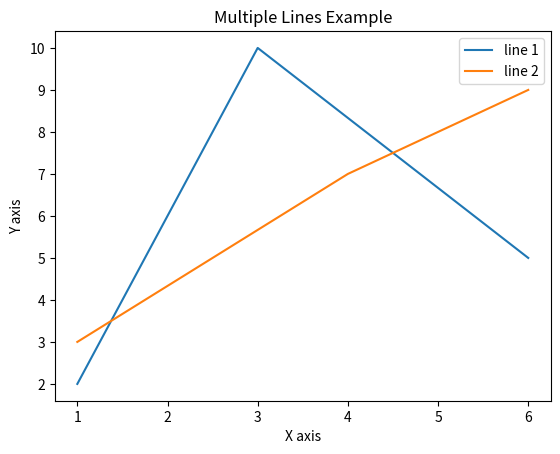

Here is the Python script that generated this plot:
import matplotlib.pyplot as plt
import numpy as np

# plt.plot([1, 2, 3, 4], [5, 6, 7, 8])
# plt.ylabel('some numbers')
# plt.xlabel('some numbers')
# plt.show()  

# Adding legends and titles

x = [1,3, 6]
y = [2, 10, 5]
x2 = [1,4,6]
y2 = [3, 7, 9]

plt.plot(x, y, label='line 1')
plt.plot(x2, y2, label='line 2')    
plt.xlabel('X axis')
plt.ylabel('Y axis')
plt.title('Multiple Lines Example')
plt.legend()    
plt.show()